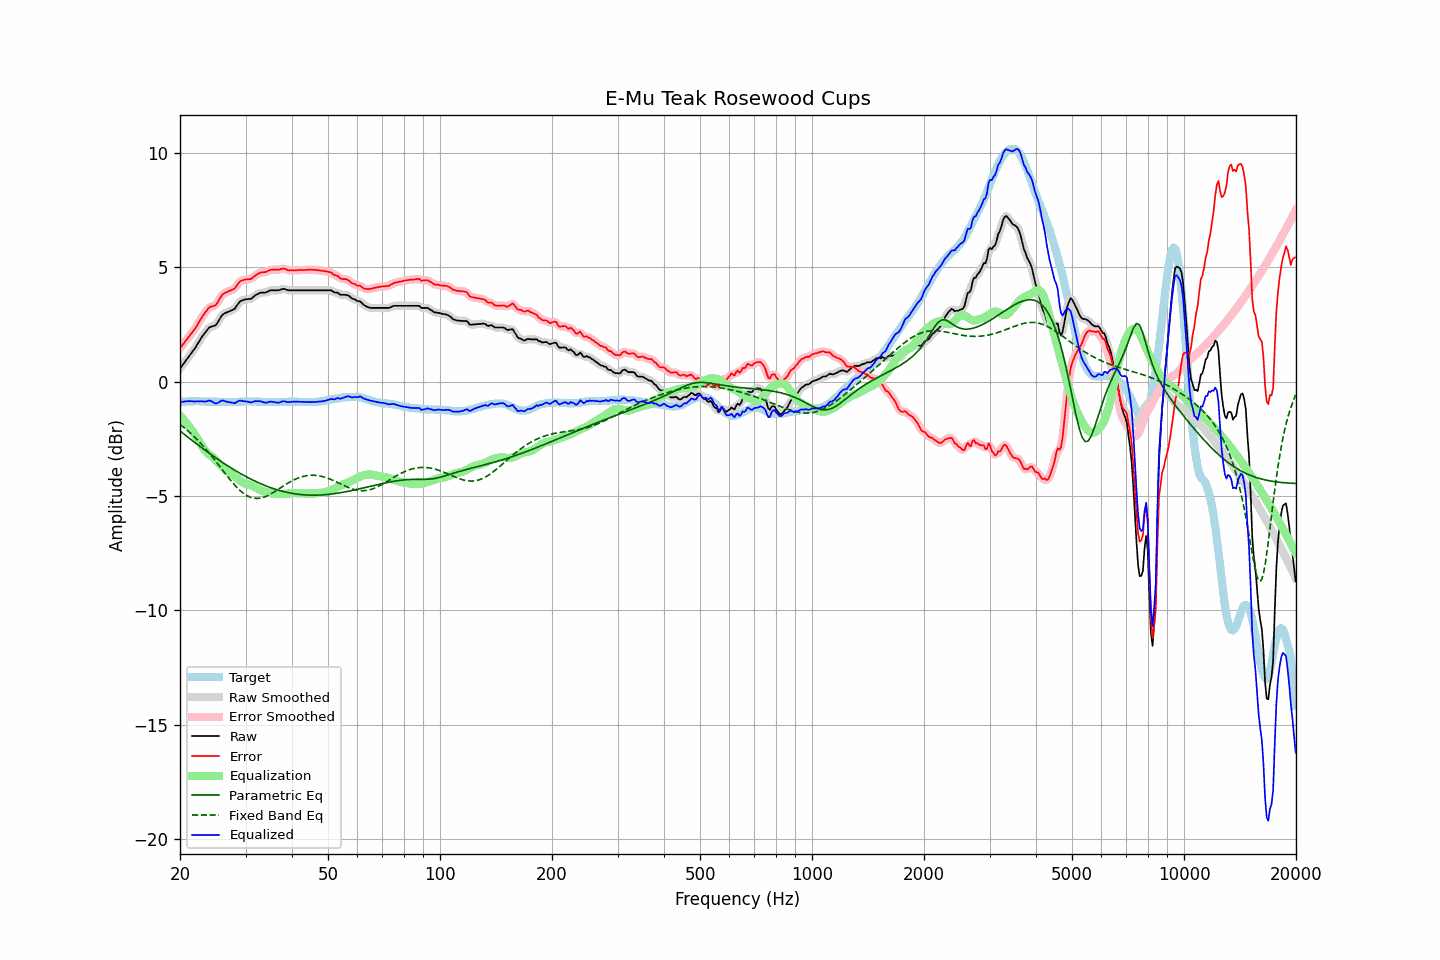

The file beside this chart, header and first rows:
frequency, raw, error, smoothed, error_smoothed, equalization, parametric_eq, fixed_band_eq, equalized_raw, equalized_smoothed, target
20.00, 0.58, 1.47, 0.57, 1.47, -1.48, -2.16, -1.87, -0.90, -0.91, -0.90
20.20, 0.67, 1.55, 0.67, 1.56, -1.56, -2.21, -1.93, -0.89, -0.89, -0.89
20.40, 0.77, 1.64, 0.76, 1.64, -1.64, -2.27, -1.98, -0.87, -0.88, -0.88
20.61, 0.85, 1.73, 0.86, 1.73, -1.73, -2.32, -2.04, -0.87, -0.87, -0.88
20.81, 0.96, 1.82, 0.95, 1.82, -1.81, -2.38, -2.10, -0.86, -0.86, -0.87
21.02, 1.05, 1.91, 1.05, 1.91, -1.90, -2.43, -2.16, -0.86, -0.86, -0.87
21.23, 1.15, 2.00, 1.14, 2.00, -2.00, -2.49, -2.22, -0.85, -0.85, -0.86
21.44, 1.24, 2.09, 1.24, 2.09, -2.09, -2.54, -2.28, -0.86, -0.86, -0.86
21.66, 1.33, 2.19, 1.33, 2.19, -2.19, -2.60, -2.35, -0.86, -0.86, -0.86
21.87, 1.43, 2.28, 1.43, 2.28, -2.30, -2.65, -2.42, -0.87, -0.86, -0.86
22.09, 1.54, 2.38, 1.54, 2.39, -2.40, -2.70, -2.49, -0.87, -0.87, -0.85
22.31, 1.66, 2.50, 1.65, 2.50, -2.51, -2.76, -2.56, -0.86, -0.86, -0.85
22.54, 1.76, 2.62, 1.77, 2.63, -2.63, -2.81, -2.63, -0.86, -0.86, -0.86
22.76, 1.89, 2.75, 1.88, 2.75, -2.74, -2.86, -2.71, -0.86, -0.86, -0.87
22.99, 2.00, 2.86, 1.99, 2.86, -2.85, -2.92, -2.79, -0.86, -0.87, -0.87
23.22, 2.09, 2.95, 2.09, 2.96, -2.96, -2.97, -2.87, -0.87, -0.87, -0.87
23.45, 2.18, 3.05, 2.18, 3.06, -3.05, -3.02, -2.95, -0.87, -0.86, -0.88
23.69, 2.26, 3.14, 2.27, 3.15, -3.12, -3.07, -3.03, -0.85, -0.85, -0.88
23.92, 2.36, 3.23, 2.34, 3.22, -3.18, -3.12, -3.11, -0.82, -0.84, -0.88
24.16, 2.40, 3.27, 2.39, 3.27, -3.23, -3.17, -3.20, -0.84, -0.84, -0.88
24.40, 2.42, 3.29, 2.42, 3.29, -3.29, -3.22, -3.28, -0.87, -0.87, -0.88
24.65, 2.44, 3.31, 2.43, 3.31, -3.35, -3.27, -3.37, -0.91, -0.92, -0.88
24.89, 2.46, 3.33, 2.47, 3.35, -3.42, -3.32, -3.46, -0.96, -0.94, -0.88
25.14, 2.54, 3.41, 2.55, 3.43, -3.49, -3.37, -3.55, -0.95, -0.94, -0.88
25.39, 2.66, 3.54, 2.65, 3.54, -3.56, -3.42, -3.64, -0.90, -0.91, -0.89
25.65, 2.77, 3.66, 2.78, 3.66, -3.64, -3.47, -3.73, -0.86, -0.86, -0.89
25.91, 2.89, 3.78, 2.88, 3.77, -3.72, -3.51, -3.83, -0.82, -0.84, -0.89
26.16, 2.96, 3.84, 2.95, 3.84, -3.79, -3.56, -3.92, -0.83, -0.84, -0.89
26.43, 2.99, 3.88, 3.00, 3.89, -3.85, -3.61, -4.01, -0.86, -0.85, -0.89
26.69, 3.03, 3.91, 3.03, 3.91, -3.90, -3.65, -4.10, -0.88, -0.88, -0.89
26.96, 3.06, 3.94, 3.06, 3.94, -3.95, -3.70, -4.19, -0.89, -0.89, -0.89
27.23, 3.08, 3.97, 3.08, 3.97, -3.98, -3.74, -4.27, -0.90, -0.90, -0.89
27.50, 3.12, 4.00, 3.11, 4.00, -4.02, -3.79, -4.36, -0.91, -0.92, -0.89
27.77, 3.15, 4.03, 3.15, 4.03, -4.07, -3.83, -4.44, -0.93, -0.93, -0.89
28.05, 3.19, 4.07, 3.20, 4.09, -4.13, -3.87, -4.52, -0.94, -0.93, -0.89
28.33, 3.29, 4.17, 3.29, 4.17, -4.19, -3.91, -4.60, -0.91, -0.91, -0.89
28.62, 3.38, 4.27, 3.38, 4.27, -4.26, -3.96, -4.67, -0.87, -0.87, -0.89
28.90, 3.49, 4.36, 3.47, 4.35, -4.31, -4.00, -4.74, -0.83, -0.84, -0.88
29.19, 3.54, 4.41, 3.53, 4.41, -4.37, -4.04, -4.80, -0.83, -0.84, -0.88
29.48, 3.56, 4.43, 3.57, 4.44, -4.41, -4.08, -4.86, -0.85, -0.84, -0.88
29.78, 3.59, 4.45, 3.58, 4.46, -4.44, -4.12, -4.91, -0.86, -0.86, -0.87
30.08, 3.61, 4.47, 3.60, 4.47, -4.47, -4.15, -4.96, -0.86, -0.87, -0.87
30.38, 3.61, 4.47, 3.61, 4.47, -4.48, -4.19, -5.00, -0.88, -0.88, -0.87
30.68, 3.62, 4.48, 3.61, 4.48, -4.50, -4.23, -5.03, -0.89, -0.89, -0.87
30.99, 3.62, 4.48, 3.63, 4.50, -4.53, -4.26, -5.06, -0.91, -0.90, -0.87
31.30, 3.66, 4.53, 3.67, 4.54, -4.56, -4.30, -5.08, -0.90, -0.89, -0.87
31.61, 3.73, 4.59, 3.72, 4.59, -4.60, -4.33, -5.10, -0.87, -0.88, -0.87
31.93, 3.78, 4.65, 3.78, 4.65, -4.63, -4.37, -5.11, -0.85, -0.86, -0.87
32.24, 3.82, 4.69, 3.82, 4.69, -4.67, -4.40, -5.11, -0.86, -0.85, -0.88
32.57, 3.85, 4.73, 3.86, 4.73, -4.71, -4.43, -5.10, -0.85, -0.85, -0.88
32.89, 3.89, 4.76, 3.88, 4.76, -4.74, -4.46, -5.10, -0.86, -0.86, -0.88
33.22, 3.90, 4.78, 3.89, 4.78, -4.77, -4.49, -5.08, -0.88, -0.88, -0.89
33.55, 3.90, 4.78, 3.89, 4.78, -4.80, -4.52, -5.06, -0.90, -0.90, -0.89
33.89, 3.90, 4.79, 3.90, 4.80, -4.82, -4.55, -5.03, -0.92, -0.92, -0.90
34.23, 3.92, 4.81, 3.92, 4.82, -4.83, -4.58, -5.00, -0.92, -0.91, -0.90
34.57, 3.96, 4.85, 3.95, 4.85, -4.85, -4.60, -4.97, -0.89, -0.90, -0.90
34.92, 3.99, 4.88, 3.98, 4.88, -4.86, -4.63, -4.93, -0.88, -0.88, -0.90
35.27, 4.00, 4.89, 3.99, 4.89, -4.87, -4.65, -4.89, -0.88, -0.88, -0.90
35.62, 4.00, 4.89, 4.00, 4.89, -4.88, -4.68, -4.85, -0.89, -0.89, -0.90
35.97, 4.00, 4.89, 4.00, 4.89, -4.90, -4.70, -4.81, -0.90, -0.90, -0.90
... 635 more rows
